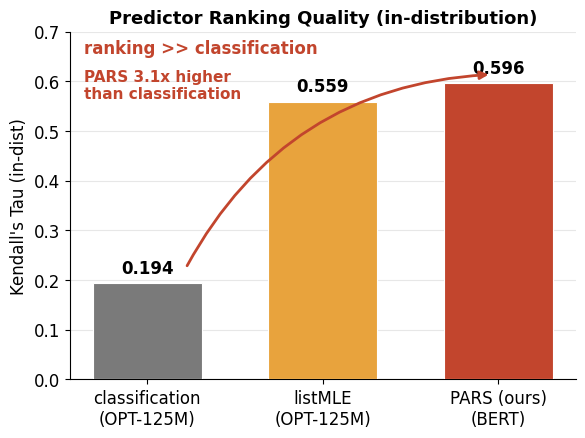

Write the Python code that produced this figure. (Note: this script raises an exception after producing the figure.)
#!/usr/bin/env python3
"""FIGURE 2 - Predictor ranking quality (Kendall's Tau, in-distribution).

Ground truth (SUMMARY.md Table 2 / RESULTS-E1-gap.md):
  classification (OPT-125M, 10 buckets) = 0.194
  listMLE        (OPT-125M, ranking)    = 0.559
  PARS (ours)    (BERT, margin+delta)   = 0.596
"""

import matplotlib

matplotlib.use("Agg")

import matplotlib.pyplot as plt

# --- Shared publication style ---------------------------------------------
plt.rcParams.update(
    {
        "font.family": "DejaVu Sans",
        "font.size": 12,
        "axes.titlesize": 13,
        "axes.titleweight": "bold",
        "axes.spines.top": False,
        "axes.spines.right": False,
        "axes.grid": True,
        "grid.alpha": 0.3,
        "figure.dpi": 300,
    }
)

# Fixed colorblind-safe palette (Okabe-Ito-ish)
COLOR_GREY = "#7A7A7A"        # neutral / weakest
COLOR_AMBER = "#E8A33D"       # third / mid series
COLOR_VERMILLION = "#C2452D"  # ours / winner

# --- Ground-truth data (DO NOT modify) ------------------------------------
labels = ["classification\n(OPT-125M)", "listMLE\n(OPT-125M)", "PARS (ours)\n(BERT)"]
tau_values = [0.194, 0.559, 0.596]
colors = [COLOR_GREY, COLOR_AMBER, COLOR_VERMILLION]

# Headline number: PARS vs classification ratio
ratio = tau_values[2] / tau_values[0]  # 0.596 / 0.194 = 3.07x

# --- Plot ------------------------------------------------------------------
fig, ax = plt.subplots(figsize=(6.0, 4.5))

x_positions = range(len(tau_values))
bars = ax.bar(
    x_positions,
    tau_values,
    color=colors,
    width=0.62,
    edgecolor="white",
    linewidth=0.8,
    zorder=3,
)

# Value labels on top of each bar (3 decimals)
for bar, value in zip(bars, tau_values):
    ax.text(
        bar.get_x() + bar.get_width() / 2.0,
        value + 0.012,
        f"{value:.3f}",
        ha="center",
        va="bottom",
        fontsize=12,
        fontweight="bold",
    )

# Axes
ax.set_ylabel("Kendall's Tau (in-dist)")
ax.set_ylim(0.0, 0.7)
ax.set_xticks(list(x_positions))
ax.set_xticklabels(labels)
ax.set_title("Predictor Ranking Quality (in-distribution)")
ax.set_axisbelow(True)
ax.grid(axis="x", visible=False)

# --- Headline callout: ranking >> classification --------------------------
# Curved arrow from the classification bar up to the PARS (winner) bar.
y_low = tau_values[0]
y_high = tau_values[2]
ax.annotate(
    "",
    xy=(1.96, y_high + 0.018),
    xytext=(0.22, y_low + 0.03),
    arrowprops=dict(
        arrowstyle="-|>",
        color=COLOR_VERMILLION,
        lw=2.0,
        connectionstyle="arc3,rad=-0.28",
    ),
)
# Text note placed in the open top-left region (above the short classification bar).
ax.text(
    -0.36,
    0.685,
    "ranking >> classification",
    ha="left",
    va="top",
    fontsize=12,
    fontweight="bold",
    color=COLOR_VERMILLION,
)
ax.text(
    -0.36,
    0.625,
    f"PARS {ratio:.1f}x higher\nthan classification",
    ha="left",
    va="top",
    fontsize=11,
    fontweight="bold",
    color=COLOR_VERMILLION,
)

fig.tight_layout()

# --- Save both PNG (300dpi) and vector PDF --------------------------------
import os

out_dir = os.path.dirname(os.path.abspath(__file__))
png_path = os.path.join(out_dir, "tau.png")
pdf_path = os.path.join(out_dir, "tau.pdf")

fig.savefig(png_path, dpi=300, bbox_inches="tight")
fig.savefig(pdf_path, bbox_inches="tight")
plt.close(fig)

print(f"Saved: {png_path}")
print(f"Saved: {pdf_path}")
print(f"Headline ratio PARS/classification = {ratio:.3f}x")
